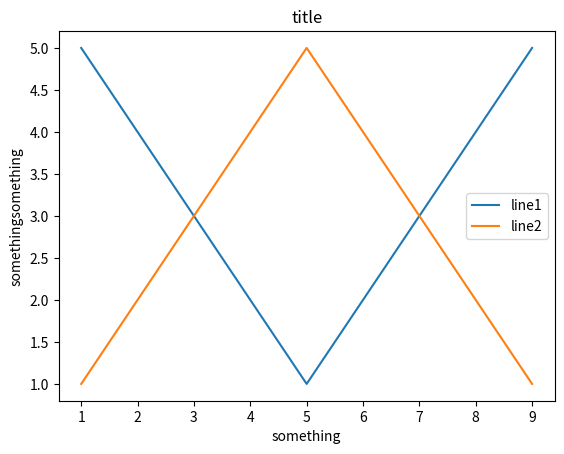

Here is the Python script that generated this plot:
'''
Created on Jun 14, 2010

@author: Gaurav
'''

import matplotlib.pyplot as plt
#import matplotlib.legend as lgd
import numpy as npy
from pylab import *
#rcParams['legend.loc'] = 'best'
def many():
    xs1 = [1,2,3,4,5,6,7,8,9]
    ys1 = [5,4,3,2,1,2,3,4,5]
    
    ys2 = [1,2,3,4,5,4,3,2,1]
    
    line1 =  plt.plot(xs1, ys1, label = 'line1')
    line2 =  plt.plot(xs1, ys2, label = 'line2')
    legend()
    plt.xlabel('something')
    plt.ylabel('somethingsomething')
    plt.title('title')
    
    plt.savefig('2lines')
   
    
    
    plt.show()
    
def main():
    many()

if __name__ == '__main__':
    main()
    